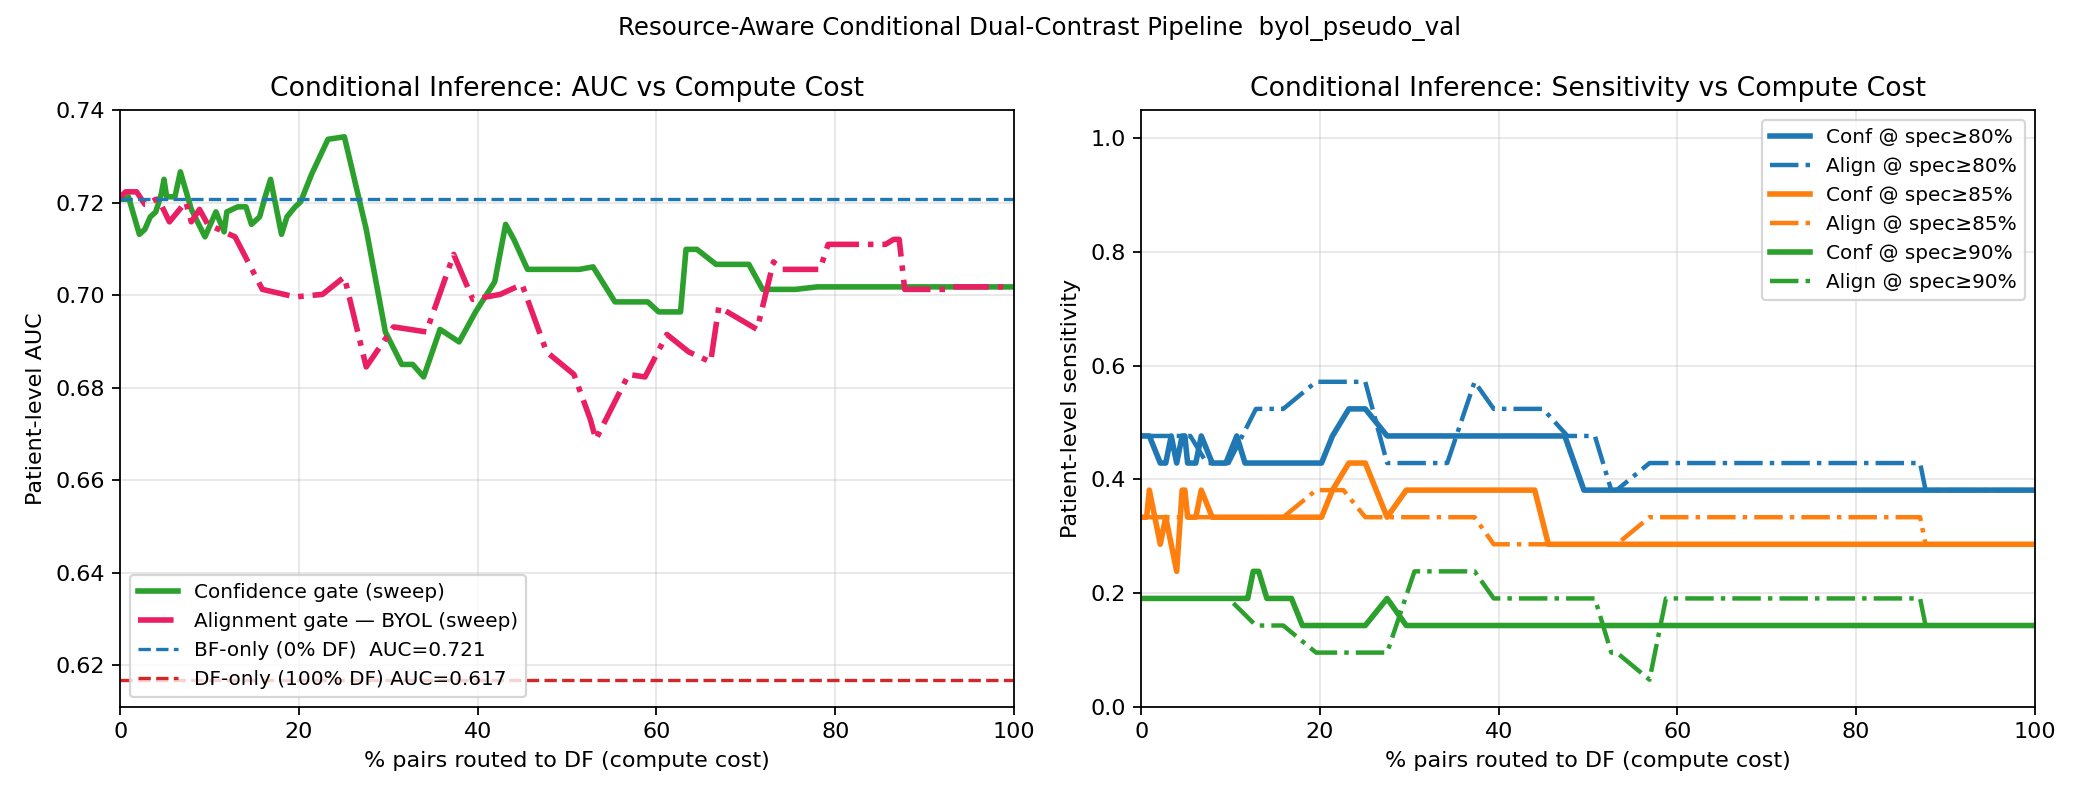

Values plotted in this chart, from the file beside it:
threshold, df_fraction, patient_auc, sensitivity_at_spec0p8, threshold_for_spec0p8, sensitivity_at_spec0p85, threshold_for_spec0p85, sensitivity_at_spec0p9, threshold_for_spec0p9
0.0001544, 0.0, 0.7208, 0.4762, 0.435, 0.3333, 0.475, 0.1905, 0.57
0.005129, 0.003058, 0.7208, 0.4762, 0.435, 0.3333, 0.475, 0.1905, 0.57
0.0101, 0.006116, 0.7208, 0.4762, 0.435, 0.3333, 0.475, 0.1905, 0.57
0.01508, 0.009174, 0.7213, 0.4762, 0.435, 0.381, 0.46, 0.1905, 0.57
0.02005, 0.02141, 0.7132, 0.4286, 0.43, 0.2857, 0.46, 0.1905, 0.57
0.02503, 0.02752, 0.7143, 0.4286, 0.43, 0.3333, 0.455, 0.1905, 0.57
0.03, 0.03364, 0.717, 0.4762, 0.425, 0.2857, 0.45, 0.1905, 0.57
0.03498, 0.03364, 0.717, 0.4762, 0.425, 0.2857, 0.45, 0.1905, 0.57
0.03995, 0.03364, 0.717, 0.4762, 0.425, 0.2857, 0.45, 0.1905, 0.57
0.04493, 0.03976, 0.7181, 0.4286, 0.42, 0.2381, 0.45, 0.1905, 0.57
0.0499, 0.04587, 0.7219, 0.4762, 0.415, 0.381, 0.435, 0.1905, 0.57
0.05488, 0.04893, 0.7251, 0.4762, 0.415, 0.381, 0.43, 0.1905, 0.57
0.05985, 0.05199, 0.7213, 0.4286, 0.415, 0.3333, 0.43, 0.1905, 0.57
0.06483, 0.06116, 0.7213, 0.4286, 0.415, 0.3333, 0.43, 0.1905, 0.57
0.0698, 0.06728, 0.7267, 0.4762, 0.405, 0.381, 0.425, 0.1905, 0.545
0.07478, 0.07951, 0.7186, 0.4286, 0.405, 0.3333, 0.42, 0.1905, 0.545
0.07975, 0.07951, 0.7186, 0.4286, 0.405, 0.3333, 0.42, 0.1905, 0.545
0.08473, 0.0948, 0.7127, 0.4286, 0.4, 0.3333, 0.42, 0.1905, 0.545
0.0897, 0.107, 0.7181, 0.4762, 0.39, 0.3333, 0.42, 0.1905, 0.495
0.09468, 0.107, 0.7181, 0.4762, 0.39, 0.3333, 0.42, 0.1905, 0.495
0.09965, 0.1162, 0.7137, 0.4286, 0.39, 0.3333, 0.42, 0.1905, 0.495
0.1046, 0.1193, 0.7181, 0.4286, 0.385, 0.3333, 0.42, 0.1905, 0.495
0.1096, 0.1254, 0.7186, 0.4286, 0.385, 0.3333, 0.42, 0.2381, 0.46
0.1146, 0.1315, 0.7192, 0.4286, 0.385, 0.3333, 0.42, 0.2381, 0.46
0.1196, 0.1407, 0.7192, 0.4286, 0.385, 0.3333, 0.425, 0.1905, 0.495
0.1245, 0.1468, 0.7154, 0.4286, 0.385, 0.3333, 0.425, 0.1905, 0.495
0.1295, 0.156, 0.717, 0.4286, 0.385, 0.3333, 0.425, 0.1905, 0.495
0.1345, 0.1621, 0.7213, 0.4286, 0.385, 0.3333, 0.425, 0.1905, 0.495
0.1395, 0.1682, 0.7251, 0.4286, 0.385, 0.3333, 0.425, 0.1905, 0.495
0.1444, 0.1804, 0.7132, 0.4286, 0.385, 0.3333, 0.425, 0.1429, 0.53
0.1494, 0.1865, 0.717, 0.4286, 0.385, 0.3333, 0.425, 0.1429, 0.53
0.1544, 0.1865, 0.717, 0.4286, 0.385, 0.3333, 0.425, 0.1429, 0.53
0.1594, 0.1957, 0.7192, 0.4286, 0.385, 0.3333, 0.425, 0.1429, 0.53
0.1643, 0.2018, 0.7202, 0.4286, 0.385, 0.3333, 0.425, 0.1429, 0.53
0.1693, 0.2141, 0.7262, 0.4762, 0.385, 0.381, 0.425, 0.1429, 0.53
0.1743, 0.2324, 0.7338, 0.5238, 0.395, 0.4286, 0.425, 0.1429, 0.53
0.1793, 0.2508, 0.7343, 0.5238, 0.395, 0.4286, 0.425, 0.1429, 0.53
0.1842, 0.2752, 0.7143, 0.4762, 0.4, 0.3333, 0.44, 0.1905, 0.495
0.1892, 0.2966, 0.6921, 0.4762, 0.425, 0.381, 0.445, 0.1429, 0.5
0.1942, 0.315, 0.6851, 0.4762, 0.425, 0.381, 0.445, 0.1429, 0.5
0.1992, 0.3272, 0.6851, 0.4762, 0.425, 0.381, 0.445, 0.1429, 0.5
0.2041, 0.3394, 0.6824, 0.4762, 0.425, 0.381, 0.445, 0.1429, 0.5
0.2091, 0.3578, 0.6926, 0.4762, 0.425, 0.381, 0.445, 0.1429, 0.5
0.2141, 0.3792, 0.6899, 0.4762, 0.425, 0.381, 0.445, 0.1429, 0.5
0.2191, 0.3976, 0.6964, 0.4762, 0.425, 0.381, 0.445, 0.1429, 0.5
0.224, 0.419, 0.7029, 0.4762, 0.425, 0.381, 0.445, 0.1429, 0.5
0.229, 0.4312, 0.7154, 0.4762, 0.425, 0.381, 0.445, 0.1429, 0.5
0.234, 0.4404, 0.7121, 0.4762, 0.425, 0.381, 0.445, 0.1429, 0.5
0.239, 0.4557, 0.7056, 0.4762, 0.425, 0.2857, 0.45, 0.1429, 0.5
0.2439, 0.474, 0.7056, 0.4762, 0.425, 0.2857, 0.45, 0.1429, 0.5
0.2489, 0.4954, 0.7056, 0.381, 0.44, 0.2857, 0.45, 0.1429, 0.5
0.2539, 0.5138, 0.7056, 0.381, 0.44, 0.2857, 0.45, 0.1429, 0.5
0.2589, 0.5291, 0.7062, 0.381, 0.44, 0.2857, 0.45, 0.1429, 0.5
0.2638, 0.5535, 0.6986, 0.381, 0.44, 0.2857, 0.45, 0.1429, 0.5
0.2688, 0.578, 0.6986, 0.381, 0.44, 0.2857, 0.45, 0.1429, 0.5
0.2738, 0.5902, 0.6986, 0.381, 0.44, 0.2857, 0.45, 0.1429, 0.5
0.2788, 0.6024, 0.6964, 0.381, 0.44, 0.2857, 0.45, 0.1429, 0.5
0.2837, 0.6269, 0.6964, 0.381, 0.44, 0.2857, 0.45, 0.1429, 0.5
0.2887, 0.633, 0.71, 0.381, 0.44, 0.2857, 0.45, 0.1429, 0.5
0.2937, 0.6453, 0.71, 0.381, 0.44, 0.2857, 0.45, 0.1429, 0.5
... 41 more rows
